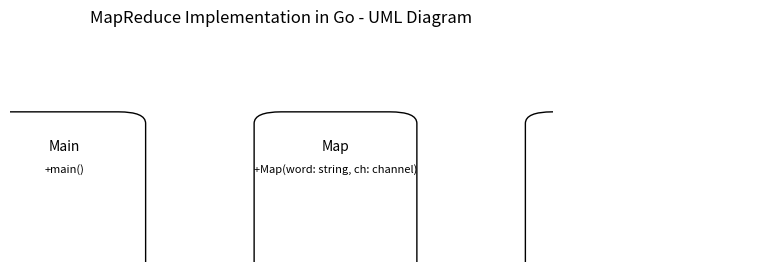

This chart was generated by the following Python code:
import matplotlib.pyplot as plt
import matplotlib.patches as mpatches
from matplotlib.offsetbox import AnnotationBbox, TextArea

fig, ax = plt.subplots()

# Hide axes
ax.axis('off')

# Function to create a UML class box
def draw_class(ax, class_name, attributes, methods, xy):
    # Draw the main box
    height = 0.2 * (2 + len(attributes) + len(methods))
    width = 0.2
    main_box = mpatches.FancyBboxPatch(
        xy, width, height, boxstyle="round,pad=0.05", edgecolor="black", facecolor="white"
    )
    ax.add_patch(main_box)

    # Add the class name
    text_offset = 0.1
    class_text = TextArea(class_name, textprops=dict(color="black", size=10, ha='center'))
    ab = AnnotationBbox(class_text, (xy[0] + width / 2, xy[1] + height - text_offset), frameon=False)
    ax.add_artist(ab)

    # Add attributes and methods
    current_height = xy[1] + height - 2 * text_offset
    for attr in attributes:
        attr_text = TextArea(attr, textprops=dict(color="black", size=8))
        ab = AnnotationBbox(attr_text, (xy[0] + width / 2, current_height), frameon=False)
        ax.add_artist(ab)
        current_height -= text_offset

    for method in methods:
        method_text = TextArea(method, textprops=dict(color="black", size=8))
        ab = AnnotationBbox(method_text, (xy[0] + width / 2, current_height), frameon=False)
        ax.add_artist(ab)
        current_height -= text_offset

# Draw UML classes
draw_class(ax, "Main", [], ["+main()"], (0, 0))
draw_class(ax, "Map", [], ["+Map(word: string, ch: channel)"], (0.5, 0))
draw_class(ax, "Reduce", [], ["+Reduce(frequencies: []map[string]int): map[string]int"], (1, 0))

# Set figure size and title
fig.set_size_inches(7, 3)
plt.title("MapReduce Implementation in Go - UML Diagram")

plt.show()
